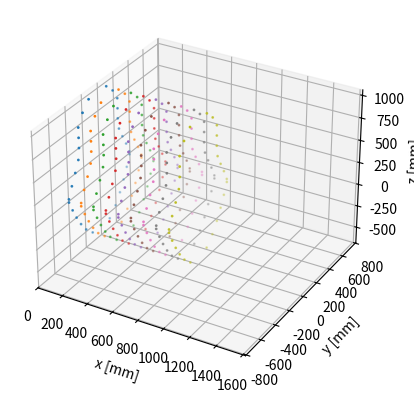

Here is the Python script that generated this plot:
#%%
import numpy as np
import matplotlib.pyplot as plt
from scipy import interpolate
from math import *
import pandas as pd


class Fuselage_structure:
    def __init__(
        self,
        point_spacing_cross: int = 5,
        spacing_3d: int = 100,
        stringer_spacing: float = 140,
        stringer_thickness: float = 2.5,
        stringer_width: float = 30,
        stringer_height: float = 30,
        skin_thickness: float = 2,
    ):
        self.spacingCross = point_spacing_cross
        self.spacing_3d = spacing_3d
        self.stringerSpacing = stringer_spacing
        self.stringerThickness = stringer_thickness
        self.stringerWidth = stringer_width
        self.stringerHeight = stringer_height
        self.skinThickness = skin_thickness

    def create_fuselage(self):  # Function to create the fuselage in one go
        self.create_2d()
        self.create_3d()
        self.calc_b()
        self.calc_inertiaZZ()

    @staticmethod
    def calc_distance(
        x1, x2, y1, y2
    ):  # Basic function to calculate distance between two points
        distance = np.sqrt((x1 - x2) ** 2 + (y1 - y2) ** 2)
        return distance

    def create_2d(self):  # Create 2d cross-section
        # Data from Catia, interpolate curve through these points
        y_bot = [-400, 0, 400]
        z_bot = [0, -620, 0]
        bottomCurve = interpolate.interp1d(y_bot, z_bot, kind="quadratic")

        y_side = [400, 400 - 25.8141, 400 - 67.348, 400 - 109.619, 400 - 141.198, 250]
        z_side = [0, 88.06, 188.067, 288.067, 402.401, 500]
        side_curve = interpolate.interp1d(y_side, z_side, kind="cubic")

        y_top = np.array([250, 0, -250])
        z_top = [750, 1000, 750]
        topCurve = interpolate.interp1d(y_top, z_top, kind="quadratic")

        # Create empty coordinate lists for stringer/idealization
        yCoorSide, zCoorSide = [], []
        yCoorTop, zCoorTop = [], []
        yCoorBot, zCoorBot = [], []

        # Initilalize spacing
        oldZSide = 500
        oldZTop = 1000
        oldZBot = -620
        distanceSide = 0
        distanceTop = 0
        distanceBot = 0

        yChecking = np.arange(0, 400, 0.01)

        # Function to place the stringers equally spaced around the  50% fuselage
        for i in range(1, len(yChecking)):
            if 0 <= yChecking[i] <= 250:
                zTop = topCurve(yChecking[i])
                distanceTop += Fuselage_structure.calc_distance(
                    yChecking[i], yChecking[i - 1], zTop, oldZTop
                )
                if isclose(distanceTop, self.stringerSpacing, rel_tol=0.1):
                    yCoorTop.append(yChecking[i])
                    zCoorTop.append(zTop)
                    distanceTop = 0
                oldZTop = zTop

            elif 250 <= yChecking[i] <= 400:
                zSide = side_curve(yChecking[i])
                distanceSide += Fuselage_structure.calc_distance(
                    yChecking[i], yChecking[i - 1], zSide, oldZSide
                )
                if isclose(distanceSide, self.stringerSpacing, rel_tol=0.1):
                    yCoorSide.append(yChecking[i])
                    zCoorSide.append(zSide)
                    distanceSide = 0
                oldZSide = zSide

            if 0 <= yChecking[i] <= 400:
                zBot = bottomCurve(yChecking[i])
                distanceBot += Fuselage_structure.calc_distance(
                    yChecking[i], yChecking[i - 1], zBot, oldZBot
                )

                if isclose(distanceBot, self.stringerSpacing, rel_tol=0.1):
                    yCoorBot.append(yChecking[i])
                    zCoorBot.append(zBot)
                    distanceBot = 0
                oldZBot = zBot

        # Sort coordinates to loop counter clockwise around the fuselage
        zCoorBot = [x for y, x in sorted(zip(yCoorBot, zCoorBot))]
        zCoorSide = [x for y, x in sorted(zip(yCoorSide, zCoorSide))][::-1]
        yCoorSide = yCoorSide[::-1]

        zCoorTop = [x for y, x in sorted(zip(yCoorTop, zCoorTop))][::-1]
        yCoorTop = yCoorTop[::-1]

        zCoorSide2 = np.arange(500, 750, 114)
        yCoorSide2 = np.full(len(zCoorSide2), 250)

        yHalf = np.concatenate([yCoorBot, yCoorSide, yCoorSide2, yCoorTop])
        zHalf = np.concatenate([zCoorBot, zCoorSide, zCoorSide2, zCoorTop])

        # Create full fuselage from 1 half
        self.y = np.concatenate([yHalf, -yHalf])
        self.z = np.concatenate([zHalf, zHalf])
        self.stringerNum = len(self.z)

    def plot_cross_sec(self):  # Plot 2d cross section
        plt.scatter(self.x, self.y, s=0.5)
        plt.axis("equal")
        plt.show()

    def create_3d(self):  # create 3d spacing of cross sections
        self.x = np.arange(0, 765 + self.spacing_3d, self.spacing_3d)

    def plot_fuselage(self):  # Plot 3d fuselage
        self.create_3d()
        fig = plt.figure()
        ax = plt.axes(projection="3d")
        for i in range(len(self.x)):
            ax.scatter(self.x[i], self.y, self.z, s=1.0)

        ax.set_xlabel("x [mm]")
        ax.set_ylabel("y [mm]")
        ax.set_zlabel("z [mm]")
        ax.set_ylim(-810, 810)
        ax.set_xlim(0, 1620)
        plt.show()

    def calc_stringer_area(self):  # Calculate area of a z-stringer
        self.stringerArea = (
            self.stringerThickness * self.stringerWidth * 2
            + self.stringerThickness
            * (self.stringerHeight - 2 * self.stringerThickness)
        )

    def calc_b(self):  # Calculate areas for idealization
        self.calc_stringer_area()
        areaslst = []
        for idx in range(0, int(self.stringerNum / 2)):
            b_further = Fuselage_structure.calc_distance(
                self.y[idx], self.y[idx + 1], self.z[idx], self.z[idx + 1]
            )
            b_previous = Fuselage_structure.calc_distance(
                self.y[idx], self.y[idx - 1], self.z[idx], self.z[idx - 1]
            )
            area = (
                self.stringerArea
                + (self.skinThickness * b_further / 2)
                * (2 + self.y[idx + 1] / self.y[idx])
                + (self.skinThickness * b_previous / 2)
                * (2 + self.y[idx - 1] / self.y[idx])
            )
            areaslst.append(area)

        reversed = areaslst[::-1]
        self.areas = np.concatenate([areaslst, reversed])

    def calc_neutraly(
        self,
    ):  # Calculate the location of the neutral axis in z direction
        self.neutralY = sum(self.z * self.areas) / sum(self.areas)

    def calc_inertiaZZ(
        self,
    ):  # Calculate the moment of inertia per boom and total of structure
        self.calc_neutraly()
        self.inertias = self.areas * (self.z - self.neutralY) ** 2
        self.totalInertia = sum(self.inertias)


#%%

if __name__ == "__main__":
    test = Fuselage_structure(10)
    test.create_fuselage()
    test.plot_fuselage()

# %%
